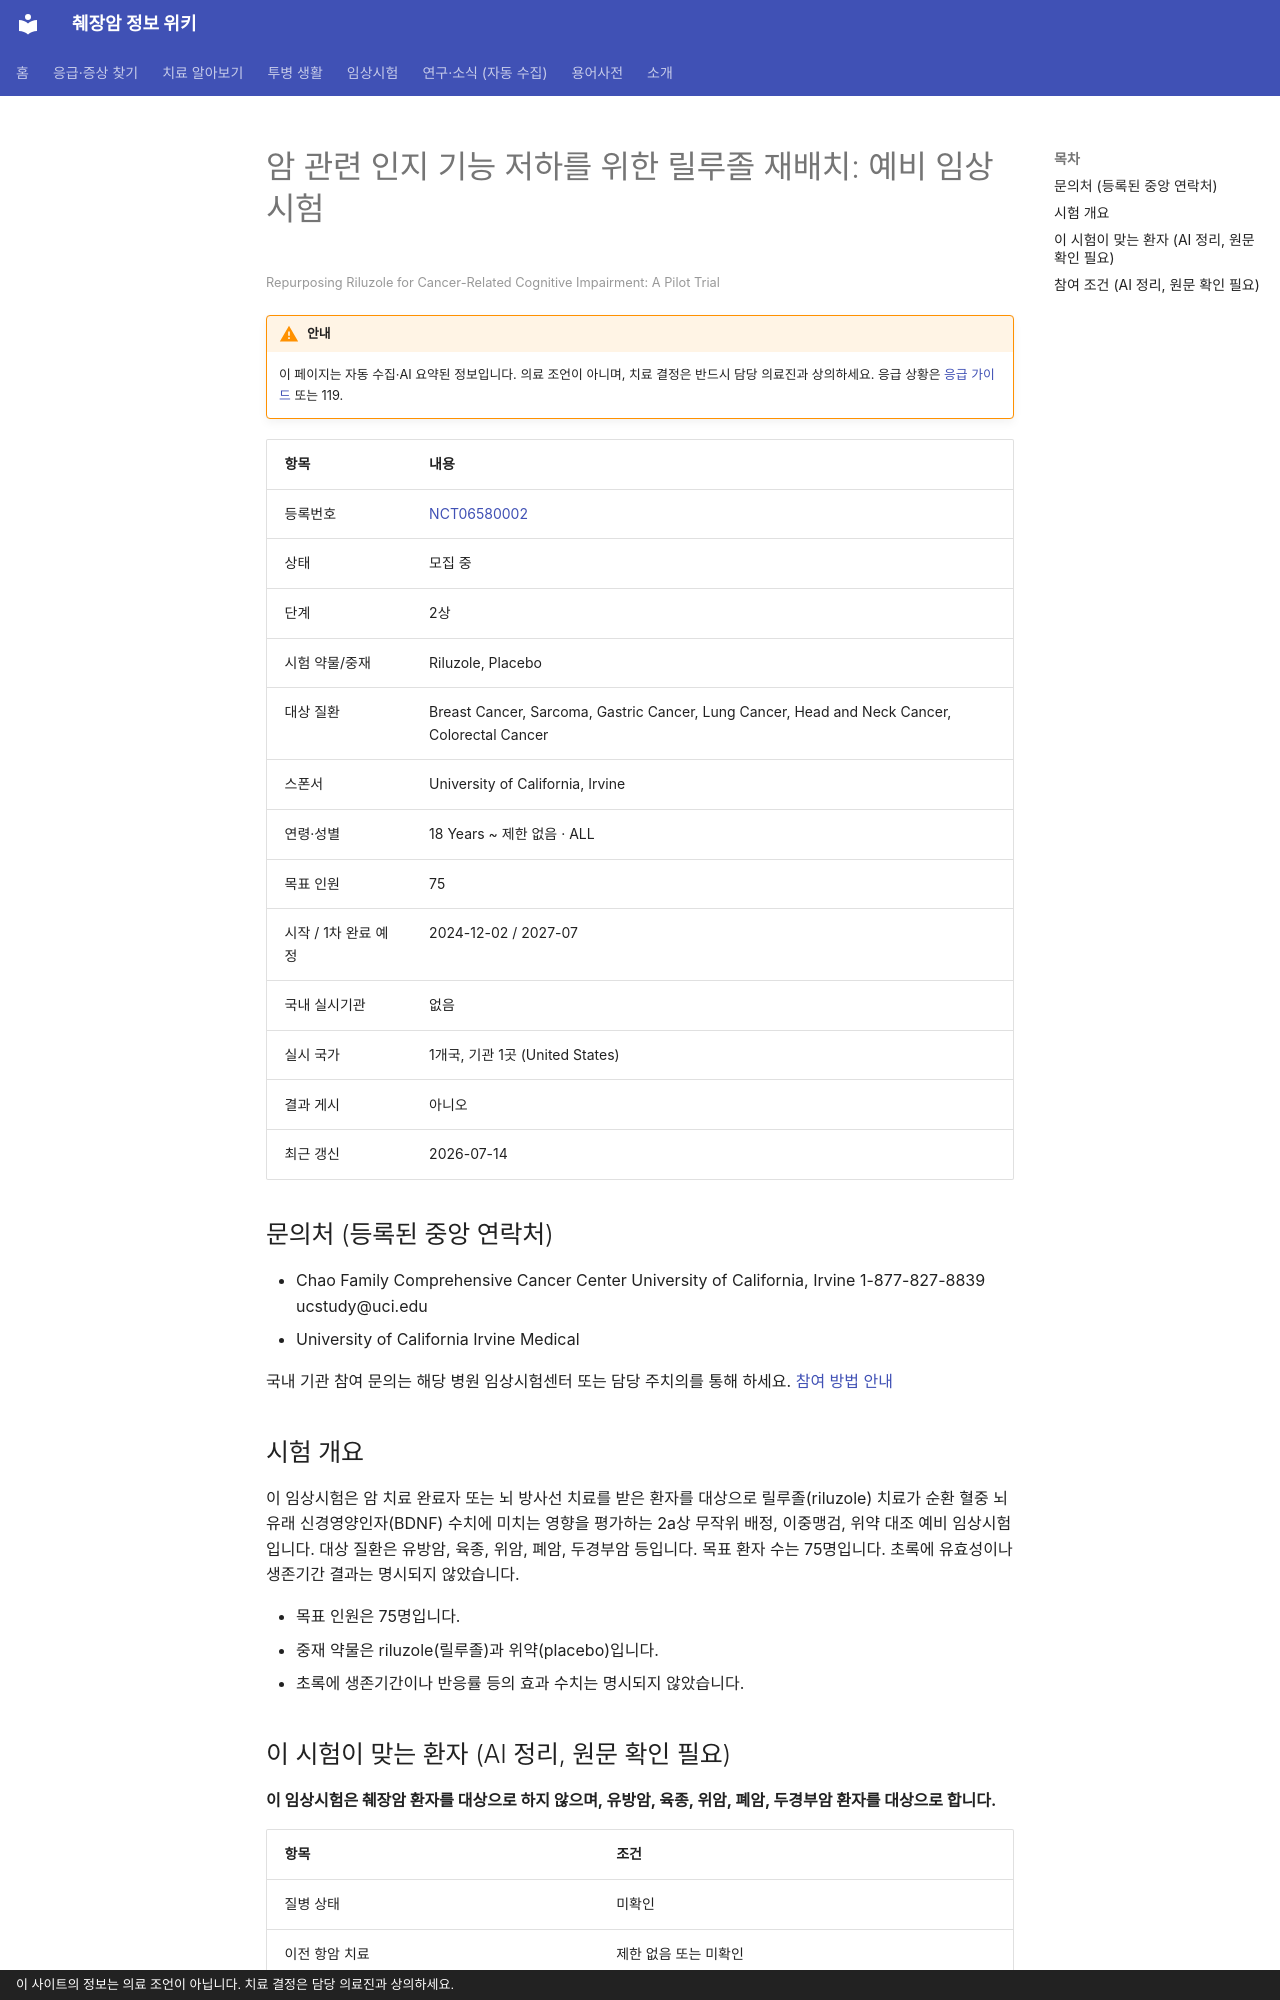

repository: hizorro88-rgb/papersearcher · page: _generated/trials/NCT06580002/index.html · generator: mkdocs · copyright: 이 사이트의 정보는 의료 조언이 아닙니다. 치료 결정은 담당 의료진과 상의하세요.

---
title: "NCT06580002 암 관련 인지 기능 저하를 위한 릴루졸 재배치: 예비 임상시험"
description: "2상 · 모집 중"
comments: true
search:
  boost: 0.4
---

# 암 관련 인지 기능 저하를 위한 릴루졸 재배치: 예비 임상시험

<small>Repurposing Riluzole for Cancer-Related Cognitive Impairment: A Pilot Trial</small>

!!! warning "안내"
    이 페이지는 자동 수집·AI 요약된 정보입니다. 의료 조언이 아니며, 치료 결정은 반드시 담당 의료진과 상의하세요. 응급 상황은 [응급 가이드](../../guides/emergency/index.md) 또는 119.

| 항목 | 내용 |
|---|---|
| 등록번호 | [NCT06580002](https://clinicaltrials.gov/study/NCT06580002) |
| 상태 | 모집 중 |
| 단계 | 2상 |
| 시험 약물/중재 | Riluzole, Placebo |
| 대상 질환 | Breast Cancer, Sarcoma, Gastric Cancer, Lung Cancer, Head and Neck Cancer, Colorectal Cancer |
| 스폰서 | University of California, Irvine |
| 연령·성별 | 18 Years ~ 제한 없음 · ALL |
| 목표 인원 | 75 |
| 시작 / 1차 완료 예정 | 2024-12-02 / 2027-07 |
| 국내 실시기관 | 없음 |
| 실시 국가 | 1개국, 기관 1곳 (United States) |
| 결과 게시 | 아니오 |
| 최근 갱신 | 2026-07-14 |

## 문의처 (등록된 중앙 연락처)

- Chao Family Comprehensive Cancer Center University of California, Irvine 1-877-827-8839 ucstudy@uci.edu
- University of California Irvine Medical 

국내 기관 참여 문의는 해당 병원 임상시험센터 또는 담당 주치의를 통해 하세요. [참여 방법 안내](../../guides/trials/how-to-apply.md)

## 시험 개요

이 임상시험은 암 치료 완료자 또는 뇌 방사선 치료를 받은 환자를 대상으로 릴루졸(riluzole) 치료가 순환 혈중 뇌유래 신경영양인자(BDNF) 수치에 미치는 영향을 평가하는 2a상 무작위 배정, 이중맹검, 위약 대조 예비 임상시험입니다. 대상 질환은 유방암, 육종, 위암, 폐암, 두경부암 등입니다. 목표 환자 수는 75명입니다. 초록에 유효성이나 생존기간 결과는 명시되지 않았습니다.

- 목표 인원은 75명입니다.
- 중재 약물은 riluzole(릴루졸)과 위약(placebo)입니다.
- 초록에 생존기간이나 반응률 등의 효과 수치는 명시되지 않았습니다.

## 이 시험이 맞는 환자 (AI 정리, 원문 확인 필요)

**이 임상시험은 췌장암 환자를 대상으로 하지 않으며, 유방암, 육종, 위암, 폐암, 두경부암 환자를 대상으로 합니다.**

| 항목 | 조건 |
|---|---|
| 질병 상태 | 미확인 |
| 이전 항암 치료 | 제한 없음 또는 미확인 |
| ECOG 수행능력 | 미확인 |

주요 제외 기준: 임신 또는 수유 중인 여성 · 릴루졸 성분에 대한 과민반응 병력 · 연구 참여를 어렵게 하는 중대한 기저 질환

내 상황에 맞는지 한 번에 보려면 [맞춤 임상시험 찾기](../../guides/trials/finder.md).
